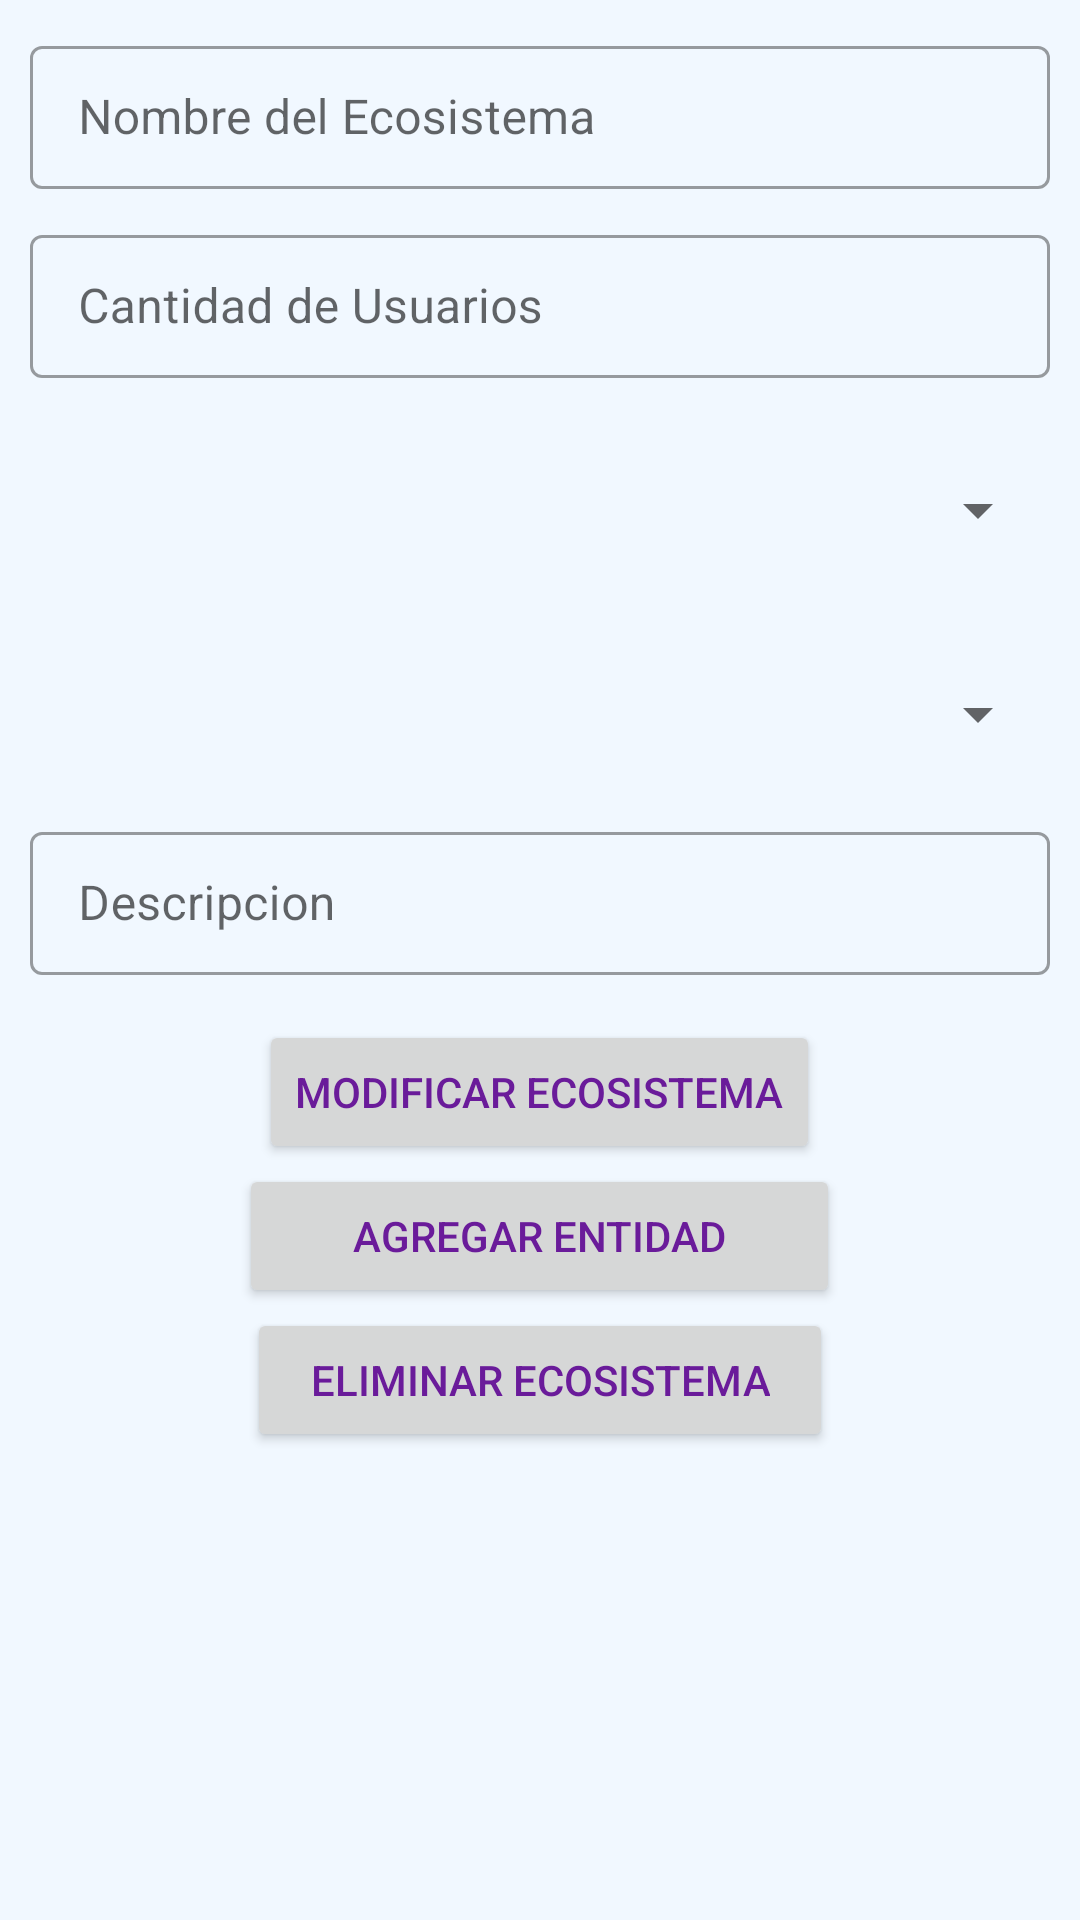

Reconstruct the res/layout file that produces this screen, plus the resources it refers to.
<!-- AndroidManifest.xml: application theme Theme.SistemaDeVista -->
<!-- res/layout/fragment_ecosistema_details.xml -->
<?xml version="1.0" encoding="utf-8"?>
<ScrollView xmlns:android="http://schemas.android.com/apk/res/android"
    xmlns:app="http://schemas.android.com/apk/res-auto"
    xmlns:tools="http://schemas.android.com/tools"
    android:layout_width="match_parent"
    android:layout_height="match_parent"
    android:background="?attr/background_color"
    android:fillViewport="true"
    tools:context=".ui.ecosistema_digital_aumentado.ecosistema_details.EcosistemaDetailsFragment">

    <LinearLayout
        android:orientation="vertical"
        android:layout_width="match_parent"
        android:layout_height="wrap_content"
        >

        <com.google.android.material.textfield.TextInputLayout
            android:id="@+id/nombre_ecosistema_details"
            style="@style/Widget.MaterialComponents.TextInputLayout.OutlinedBox.Dense"
            android:layout_width="match_parent"
            android:layout_height="wrap_content"
            android:layout_marginTop="10dp"
            android:layout_marginEnd="10dp"
            android:layout_marginStart="10dp"
            android:hint="@string/nombre_ecosistema">

            <com.google.android.material.textfield.TextInputEditText
                android:id="@+id/nombre_ecosistema_edit_text_details"
                android:layout_width="match_parent"
                android:layout_height="wrap_content"
                android:inputType="textCapWords"
                android:textSize="16sp" />

        </com.google.android.material.textfield.TextInputLayout>

        <com.google.android.material.textfield.TextInputLayout
            android:id="@+id/cantidad_usuario_details"
            style="@style/Widget.MaterialComponents.TextInputLayout.OutlinedBox.Dense"
            android:layout_width="match_parent"
            android:layout_height="wrap_content"
            android:layout_marginTop="10dp"
            android:layout_marginEnd="10dp"
            android:layout_marginStart="10dp"
            android:hint="@string/cantidad_usuarios">

            <com.google.android.material.textfield.TextInputEditText
                android:id="@+id/cantidad_usuario_edit_text_details"
                android:layout_width="match_parent"
                android:layout_height="wrap_content"
                android:inputType="number"
                android:textSize="16sp" />

        </com.google.android.material.textfield.TextInputLayout>

        <Spinner
            android:id="@+id/spn_disparador_details"
            android:layout_width="match_parent"
            android:layout_height="wrap_content"
            android:layout_marginStart="10dp"
            android:layout_marginTop="20dp"
            android:layout_marginEnd="10dp"
            android:contentDescription="@string/disparador_ecosistema"
            android:minHeight="48dp"
            android:prompt="@string/disparador_ecosistema"/>

        <Spinner
            android:id="@+id/spn_tipo_ecosistema_details"
            android:layout_width="match_parent"
            android:layout_height="wrap_content"
            android:layout_marginStart="10dp"
            android:layout_marginTop="20dp"
            android:layout_marginEnd="10dp"
            android:contentDescription="@string/tipo_de_ecosistema"
            android:minHeight="48dp"
            android:prompt="@string/tipo_de_ecosistema"/>

        <com.google.android.material.textfield.TextInputLayout
            android:id="@+id/descripcion_ecosistema_details"
            style="@style/Widget.MaterialComponents.TextInputLayout.OutlinedBox.Dense"
            android:layout_width="match_parent"
            android:layout_height="wrap_content"
            android:layout_marginTop="10dp"
            android:layout_marginEnd="10dp"
            android:layout_marginStart="10dp"
            android:hint="@string/descripcion_ecosistema">

            <com.google.android.material.textfield.TextInputEditText
                android:id="@+id/descripcion_ecosistema_edit_text_details"
                android:layout_width="match_parent"
                android:layout_height="wrap_content"
                android:inputType="textImeMultiLine"
                android:textSize="16sp" />

        </com.google.android.material.textfield.TextInputLayout>

        <com.google.android.material.textfield.TextInputLayout
            android:id="@+id/longitud_details"
            style="@style/Widget.MaterialComponents.TextInputLayout.OutlinedBox.Dense"
            android:layout_width="match_parent"
            android:layout_height="wrap_content"
            android:layout_marginTop="10dp"
            android:layout_marginEnd="10dp"
            android:layout_marginStart="10dp"
            android:hint="@string/longitud"
            android:visibility="gone">

            <com.google.android.material.textfield.TextInputEditText
                android:id="@+id/longitud_edit_text_details"
                android:layout_width="match_parent"
                android:layout_height="wrap_content"
                android:inputType="numberDecimal"
                android:textSize="16sp" />

        </com.google.android.material.textfield.TextInputLayout>

        <com.google.android.material.textfield.TextInputLayout
            android:id="@+id/latitud_details"
            style="@style/Widget.MaterialComponents.TextInputLayout.OutlinedBox.Dense"
            android:layout_width="match_parent"
            android:layout_height="wrap_content"
            android:layout_marginTop="10dp"
            android:layout_marginEnd="10dp"
            android:layout_marginStart="10dp"
            android:hint="@string/latitud"
            android:visibility="gone">

            <com.google.android.material.textfield.TextInputEditText
                android:id="@+id/latitud_edit_text_details"
                android:layout_width="match_parent"
                android:layout_height="wrap_content"
                android:inputType="numberDecimal"
                android:textSize="16sp" />

        </com.google.android.material.textfield.TextInputLayout>

        <com.google.android.material.textfield.TextInputLayout
            android:id="@+id/altitud_details"
            style="@style/Widget.MaterialComponents.TextInputLayout.OutlinedBox.Dense"
            android:layout_width="match_parent"
            android:layout_height="wrap_content"
            android:layout_marginTop="10dp"
            android:layout_marginEnd="10dp"
            android:layout_marginStart="10dp"
            android:hint="@string/altitud"
            android:visibility="gone">

            <com.google.android.material.textfield.TextInputEditText
                android:id="@+id/altitud_edit_text_details"
                android:layout_width="match_parent"
                android:layout_height="wrap_content"
                android:inputType="numberDecimal"
                android:textSize="16sp" />

        </com.google.android.material.textfield.TextInputLayout>

        <com.google.android.material.textfield.TextInputLayout
            android:id="@+id/rango_diametro_details"
            style="@style/Widget.MaterialComponents.TextInputLayout.OutlinedBox.Dense"
            android:layout_width="match_parent"
            android:layout_height="wrap_content"
            android:layout_marginTop="10dp"
            android:layout_marginEnd="10dp"
            android:layout_marginStart="10dp"
            android:hint="@string/rango_diametro"
            android:visibility="gone">

            <com.google.android.material.textfield.TextInputEditText
                android:id="@+id/rango_diametro_edit_text_details"
                android:layout_width="match_parent"
                android:layout_height="wrap_content"
                android:inputType="numberDecimal"
                android:textSize="16sp" />

        </com.google.android.material.textfield.TextInputLayout>

        <LinearLayout
            android:layout_width="match_parent"
            android:layout_height="wrap_content"
            android:orientation="vertical"
            android:weightSum="2">

            <Button
                android:id="@+id/btn_modificar_ecosistema_details"
                android:layout_width="wrap_content"
                android:layout_weight="1"
                android:layout_height="wrap_content"
                android:layout_marginTop="15dp"
                android:text="@string/modificar_ecosistema"
                android:textColor="#6A1B9A"
                android:layout_gravity="center_horizontal"
            />

            <Button
                android:id="@+id/btn_agregar_entidad"
                android:layout_width="wrap_content"
                android:layout_height="wrap_content"
                android:layout_weight="1"
                android:paddingStart="38dp"
                android:paddingEnd="38dp"
                android:text="@string/agregar_entidad"
                android:textColor="#6A1B9A"
                android:layout_gravity="center_horizontal"
            />

            <Button
                android:id="@+id/btn_eliminar"
                android:layout_width="wrap_content"
                android:layout_height="wrap_content"
                android:layout_weight="1"
                android:paddingStart="21dp"
                android:paddingEnd="21dp"
                android:text="@string/eliminar_ecosistema"
                android:textColor="#6A1B9A"
                android:layout_gravity="center_horizontal"
                />

        </LinearLayout>
    </LinearLayout>


</ScrollView>
<!-- resources referenced by this layout -->
<resources>
  <string name="agregar_entidad">Agregar Entidad</string>
  <string name="altitud">Altitud</string>
  <string name="cantidad_usuarios">Cantidad de Usuarios</string>
  <string name="descripcion_ecosistema">Descripcion</string>
  <string name="disparador_ecosistema">Disparador</string>
  <string name="eliminar_ecosistema">Eliminar Ecosistema</string>
  <string name="latitud">Latitud</string>
  <string name="longitud">Longitud</string>
  <string name="modificar_ecosistema">Modificar Ecosistema</string>
  <string name="nombre_ecosistema">Nombre del Ecosistema</string>
  <string name="rango_diametro">Rango Diámetro</string>
  <string name="tipo_de_ecosistema">Tipo de Ecosistema</string>
  <style name="Theme.SistemaDeVista" parent="Theme.MaterialComponents.DayNight.NoActionBar">
          
          <item name="colorPrimary">@color/purple_500</item>
          <item name="colorPrimaryVariant">@color/purple_700</item>
          <item name="colorOnPrimary">@color/white</item>
          
          <item name="colorSecondary">@color/teal_200</item>
          <item name="colorSecondaryVariant">@color/teal_700</item>
          <item name="colorOnSecondary">@color/black</item>
          
          <item name="android:statusBarColor">?attr/colorPrimaryVariant</item>
          <item name="android:textColorPrimary">@color/black</item>
  
          <item name="background_color">@color/background_day_theme</item>
  
          <item name="toolbar_color">@color/purple_500</item>
  
          <item name="menu_color">@color/menu_day_theme</item>
  
          <item name="hint_mode_color">@color/hint_day_theme</item>
      </style>
  <color name="purple_500">#C5CAE9</color>
  <color name="purple_700">#FF3700B3</color>
  <color name="white">#FFFFFFFF</color>
  <color name="teal_200">#FF03DAC5</color>
  <color name="teal_700">#FF018786</color>
  <color name="black">#FF000000</color>
  <color name="background_day_theme">#F1F8FF</color>
  <color name="menu_day_theme">#F6F6F6</color>
  <color name="hint_day_theme">#575757</color>
</resources>
